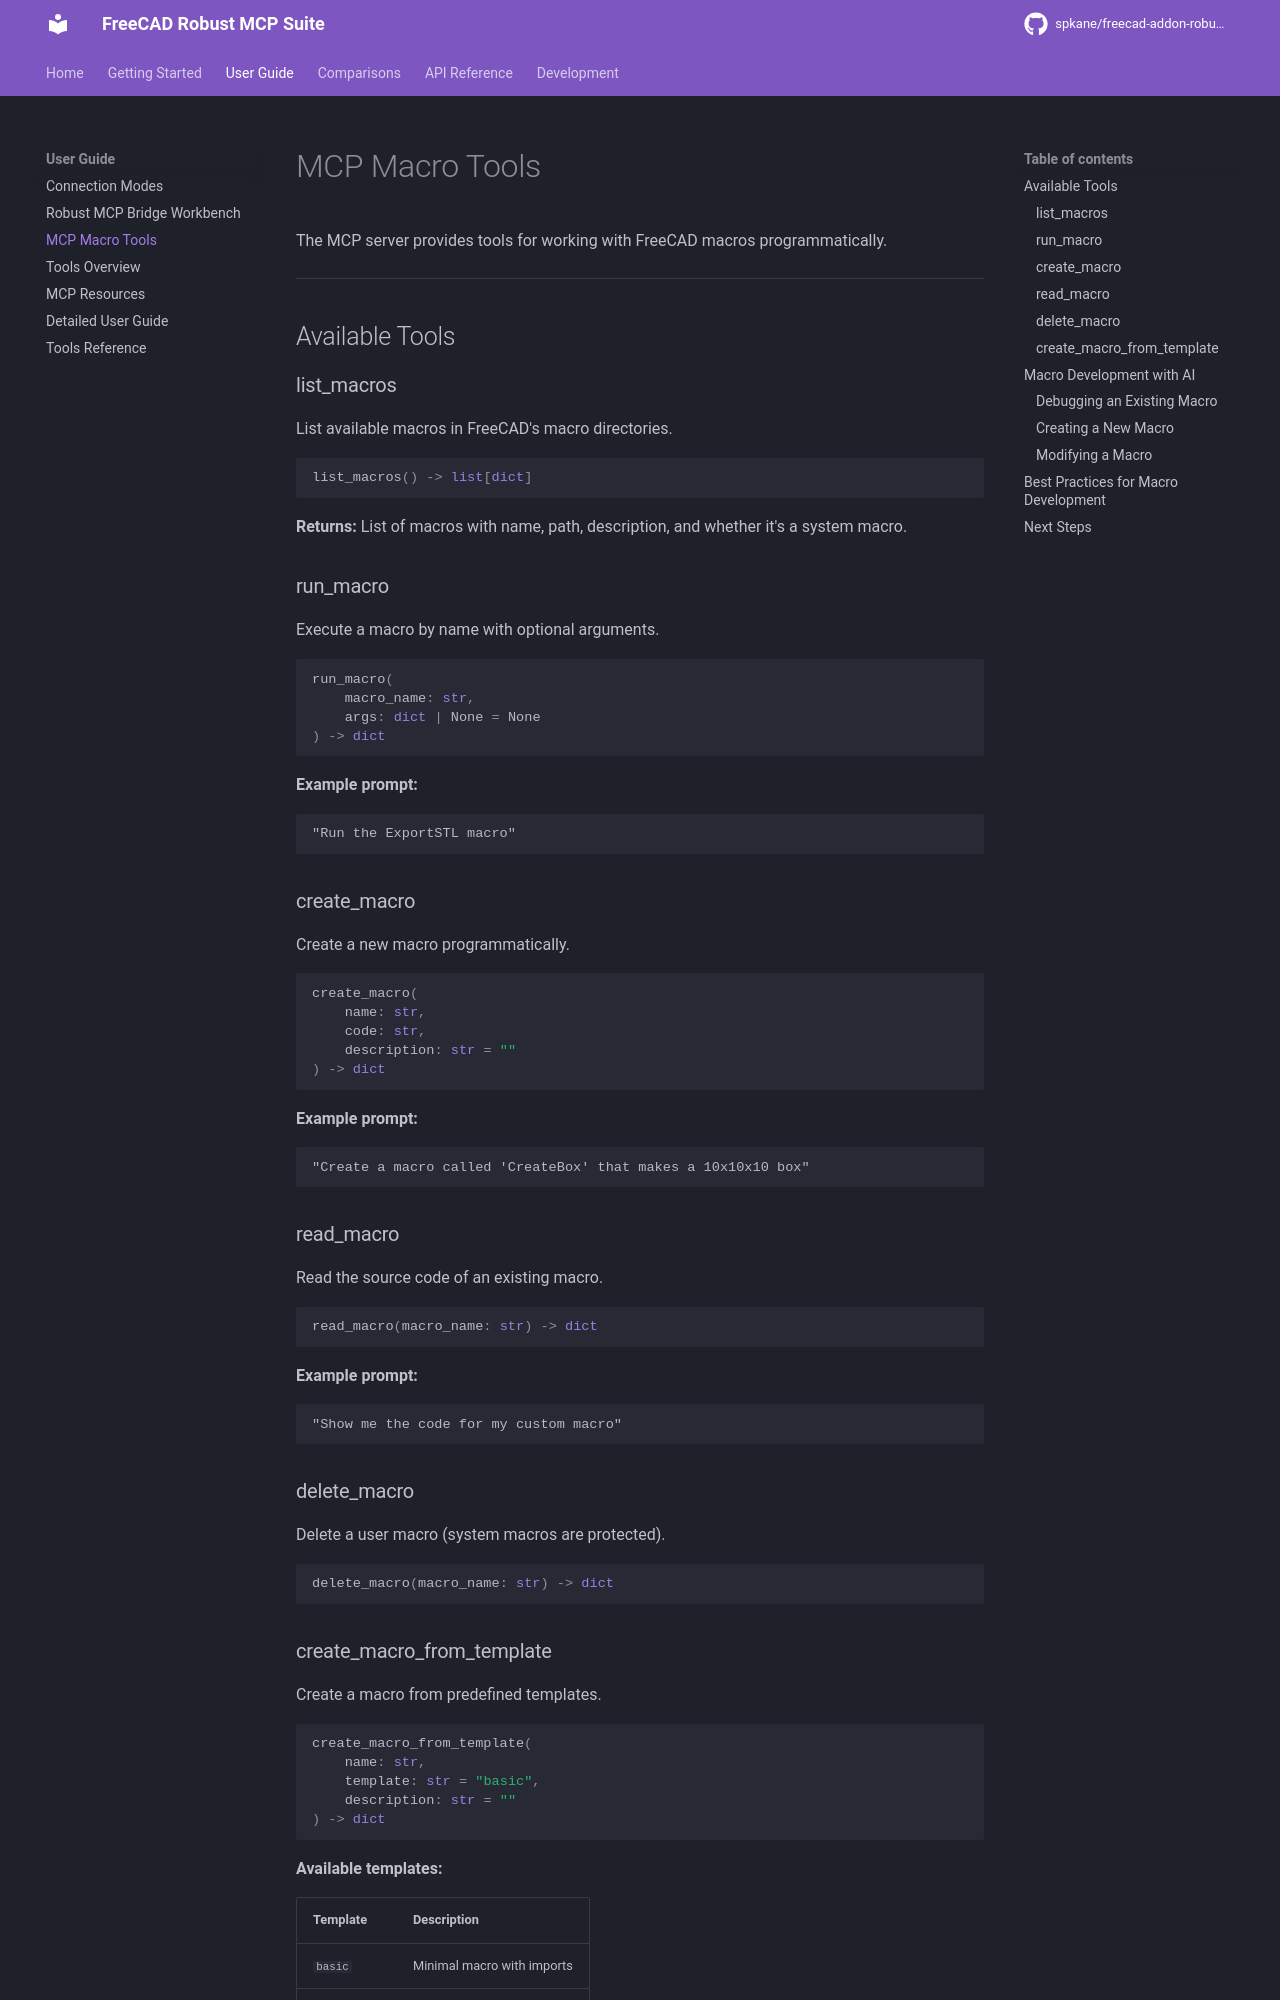

repository: spkane/freecad-addon-robust-mcp-server · page: 0.7.0-rc.1/guide/macros/index.html · generator: mkdocs

# MCP Macro Tools

The MCP server provides tools for working with FreeCAD macros programmatically.

---

## Available Tools

### list_macros

List available macros in FreeCAD's macro directories.

```python
list_macros() -> list[dict]
```

**Returns:** List of macros with name, path, description, and whether it's a system macro.

### run_macro

With unsafe tools enabled, run a macro by name through a supported GUI/socket
connection. FreeCAD captures its contents and asks you to review the path,
arguments, checksum, and code before executing the displayed text. You can
allow the request once, deny it, or save approval for this path and exact file
contents. A timed bypass is also available when explicitly enabled in the
workbench preferences. Saved approvals do not cover arguments or imported files.

Other connection modes return `ReviewUnavailable`; they do not execute the
macro without local review. See [macro review and saved versions](security.md#macro-review-and-saved-versions)
for screenshots, settings, and limitations.

```python
run_macro(
    macro_name: str,
    args: dict | None = None
) -> dict
```

Use `read_macro` to inspect a macro without running it.

### create_macro

Create a new macro programmatically.

```python
create_macro(
    name: str,
    code: str,
    description: str = ""
) -> dict
```

**Example prompt:**

```text
"Create a macro called 'CreateBox' that makes a 10x10x10 box"
```

### read_macro

Read the source code of an existing macro.

```python
read_macro(macro_name: str) -> dict
```

**Example prompt:**

```text
"Show me the code for my custom macro"
```

### delete_macro

Delete a user macro (system macros are protected).

```python
delete_macro(macro_name: str) -> dict
```
